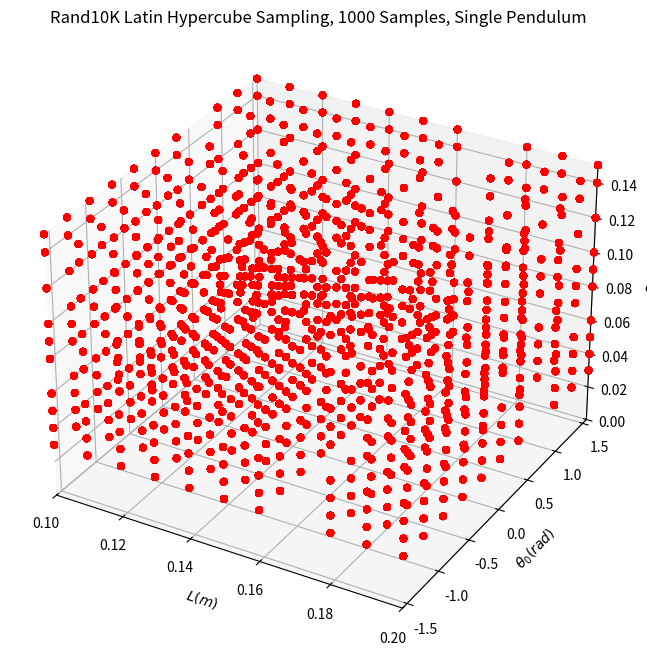

Recreate this plot in Python.
import numpy as np
import matplotlib.pyplot as plt


K=10

# #균일 추출 시 아래 코드 사용
# Ls=np.linspace(0.1,0.2,K,endpoint=True) # Full 11
# th_0s=np.linspace(-np.pi/2,np.pi/2,K,endpoint=True) # Full 11
# cs=np.linspace(0,0.15,K,endpoint=True) # Full 16
# Ls,th_0s=np.meshgrid(Ls,th_0s)

#랜덤 추출 시 아래 코드 사용
np.random.seed(777)
Ls=np.linspace(0.1,0.2,11,endpoint=True) # Full 11
th_0s=np.linspace(-np.pi/2,np.pi/2,11,endpoint=True) # Full 11
cs=np.linspace(0,0.15,16,endpoint=True) # Full 16
Ls=np.random.choice(Ls,size=K,replace=False)
cs=np.random.choice(cs,size=K,replace=False)
th_0s=np.random.choice(th_0s,size=K,replace=False)
print(Ls)
print(cs)
print(th_0s)

Ls,th_0s=np.meshgrid(Ls,th_0s)


plt.figure(figsize=(8,8))
ax=plt.axes(projection='3d')
Cs=np.zeros((len(Ls),len(th_0s)))
for i in range(len(Ls)):
    for j in range(len(th_0s)):
        for k in range(len(cs)):
            Cs=cs[k]
            ax.scatter(Ls,th_0s,Cs,c='r')


Samples=len(Ls)*len(th_0s)*len(cs)

ax.set_title(f'Rand{K}K Latin Hypercube Sampling, {Samples} Samples, Single Pendulum')
ax.set_xlabel(r'$L(m)$')
ax.set_ylabel(r'$\theta_0(rad)$')
ax.set_zlabel(r'$c$')

ax.set_xlim(0.1,0.2)
ax.set_ylim(-np.pi/2,np.pi/2)
ax.set_zlim(0,0.15)
plt.grid()
# plt.savefig(f'Rand{K}K.png',transparent=False)
# plt.show()


